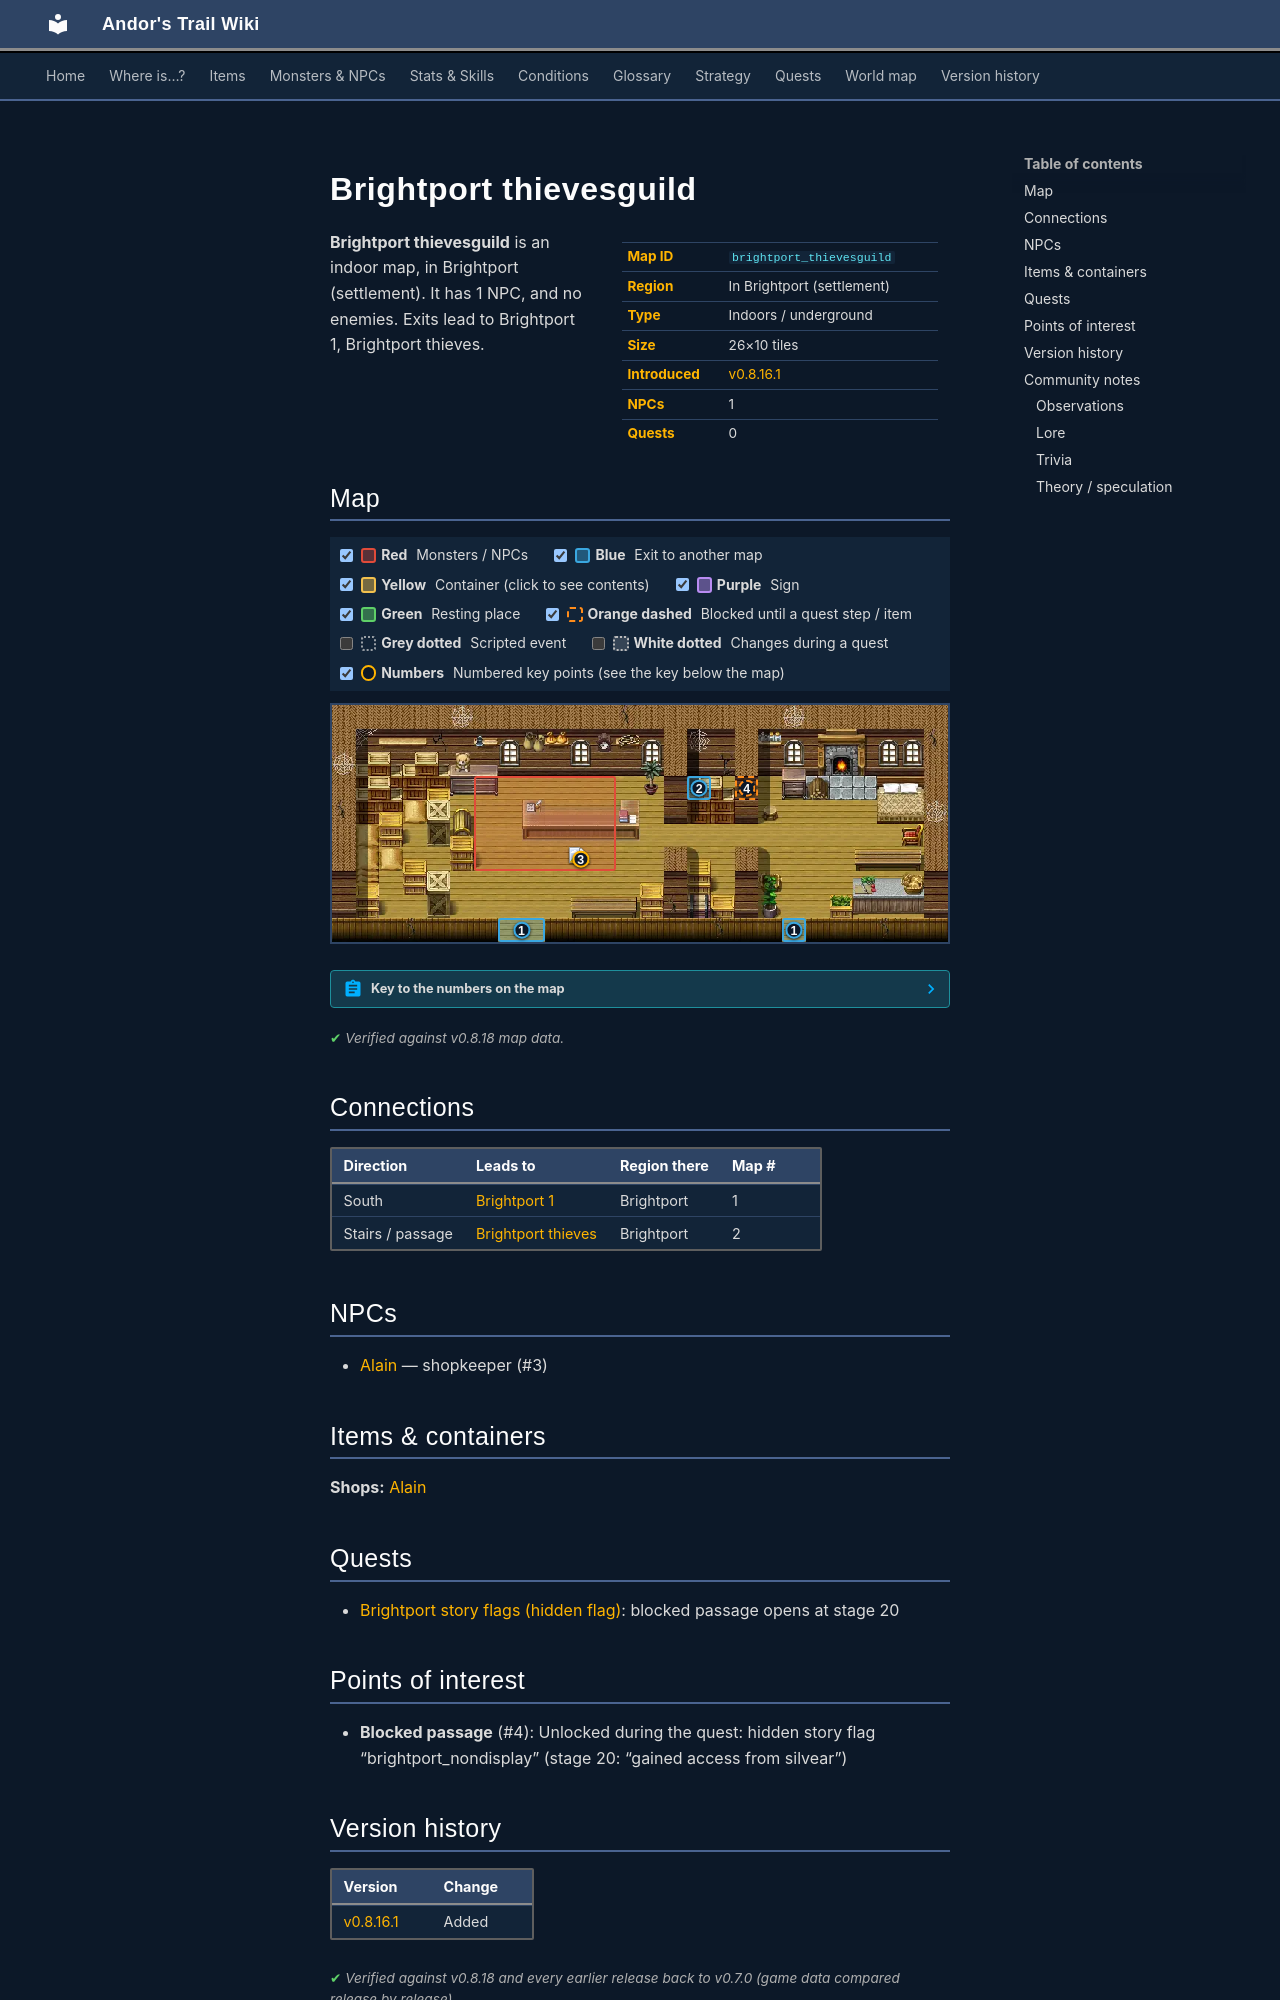

repository: asdfghjkl628/Andor-s-Trail-Wikiiii · page: maps/brightport_thievesguild/index.html · generator: mkdocs

---
description: "Brightport thievesguild is an indoor location in Andor's Trail, in Brightport (settlement). NPCs: Alain. Exits to Brightport 1, Brightport thieves."
---

# Brightport thievesguild

<div class="infobox" markdown>

| | |
|---|---|
| **Map ID** | `brightport_thievesguild` |
| **Region** | In Brightport (settlement) |
| **Type** | Indoors / underground |
| **Size** | 26×10 tiles |
| **Introduced** | [v0.8.16.1](../versions/0.8.16.1.md) |
| **NPCs** | 1 |
| **Quests** | 0 |

</div>

**Brightport thievesguild** is an indoor map, in Brightport (settlement). It has 1 NPC, and no enemies. Exits lead to Brightport 1, Brightport thieves.

## Map

<div class="map-legend" markdown="0"><label class="lg"><input type="checkbox" data-t="spawn" checked><span class="sw sw-spawn"></span><b>Red</b>&nbsp;Monsters / NPCs</label><label class="lg"><input type="checkbox" data-t="mapchange" checked><span class="sw sw-mapchange"></span><b>Blue</b>&nbsp;Exit to another map</label><label class="lg"><input type="checkbox" data-t="container" checked><span class="sw sw-container"></span><b>Yellow</b>&nbsp;Container (click to see contents)</label><label class="lg"><input type="checkbox" data-t="sign" checked><span class="sw sw-sign"></span><b>Purple</b>&nbsp;Sign</label><label class="lg"><input type="checkbox" data-t="rest" checked><span class="sw sw-rest"></span><b>Green</b>&nbsp;Resting place</label><label class="lg"><input type="checkbox" data-t="key" checked><span class="sw sw-key"></span><b>Orange dashed</b>&nbsp;Blocked until a quest step / item</label><label class="lg"><input type="checkbox" data-t="script"><span class="sw sw-script"></span><b>Grey dotted</b>&nbsp;Scripted event</label><label class="lg"><input type="checkbox" data-t="replace"><span class="sw sw-replace"></span><b>White dotted</b>&nbsp;Changes during a quest</label><label class="lg"><input type="checkbox" data-t="pin" checked><span class="sw sw-pin"></span><b>Numbers</b>&nbsp;Numbered key points (see the key below the map)</label></div>

<div class="map-wrap hide-script hide-replace" markdown="0"><img src="../../assets/maps/brightport_thievesguild.webp" alt="Map of Brightport thievesguild" width="832" height="320" loading="lazy"><a id="place-entrance" class="mo mo-mapchange" href="../brightport1/#place-thievesguild" title="Exit to Brightport 1" style="left:26.923%;top:90.000%;width:7.692%;height:10.000%"></a><a id="place-entrance1" class="mo mo-mapchange" href="../brightport1/#place-thievesguild1" title="Exit to Brightport 1" style="left:73.077%;top:90.000%;width:3.846%;height:10.000%"></a><a id="place-thieves" class="mo mo-mapchange" href="../brightport_thieves/#place-entrance" title="Exit to Brightport thieves" style="left:57.692%;top:30.000%;width:3.846%;height:10.000%"></a><span class="mo mo-spawn" title="Spawns: Alain" style="left:23.077%;top:30.000%;width:23.077%;height:40.000%"></span><a class="mo mo-key" href="../../quests/brightport_nondisplay/#stage-20" title="Unlocked during the quest: hidden story flag “brightport_nondisplay” (stage 20: “gained access from silvear”)" style="left:65.385%;top:30.000%;width:3.846%;height:10.000%"></a><a class="mob" href="../../monsters/brightportitem/" title="Alain" style="left:38.462%;top:60.000%;width:3.846%;height:10.000%"><img src="../../assets/icons/monsters/monsters_ld1_64.png" alt="Alain"></a><a class="pin pin-exit" href="#key-1" style="left:30.769%;top:95.000%" title="Exit (south): to [Brightport 1](brightport1.md)">1</a><a class="pin pin-exit" href="#key-1" style="left:75.000%;top:95.000%" title="Exit (south): to [Brightport 1](brightport1.md)">1</a><a class="pin pin-exit" href="#key-2" style="left:59.615%;top:35.000%" title="Exit (stairs / passage): to [Brightport thieves](brightport_thieves.md)">2</a><a id="pin-npc-brightportitem" class="pin pin-npc" href="#key-3" style="left:40.385%;top:65.000%" title="[Alain](../../monsters/brightportitem.md): shopkeeper">3</a><a class="pin pin-key" href="#key-4" style="left:67.308%;top:35.000%" title="Blocked passage: Unlocked during the quest: hidden story flag “brightport_nondisplay” (stage 20: “gained access from silvear”)">4</a></div>

??? abstract "Key to the numbers on the map"

    | # | What | Details |
    |---|---|---|
    | <span id="key-1"></span>1 | Exit (south) | to [Brightport 1](brightport1.md) |
    | <span id="key-2"></span>2 | Exit (stairs / passage) | to [Brightport thieves](brightport_thieves.md) |
    | <span id="key-3"></span>3 | [Alain](../monsters/brightportitem.md) | shopkeeper |
    | <span id="key-4"></span>4 | Blocked passage | Unlocked during the quest: hidden story flag “brightport_nondisplay” (stage 20: “gained access from silvear”) |


<p class="verified">Verified against v0.8.18 map data.</p>

## Connections

| Direction | Leads to | Region there | Map # |
|---|---|---|---|
| South | [Brightport 1](brightport1.md) | Brightport | 1 |
| Stairs / passage | [Brightport thieves](brightport_thieves.md) | Brightport | 2 |

## NPCs

- [Alain](../monsters/brightportitem.md) — shopkeeper (#3)

## Items & containers

**Shops:** [Alain](../monsters/brightportitem.md)

## Quests

- [Brightport story flags (hidden flag)](../quests/brightport_nondisplay.md): blocked passage opens at stage 20

## Points of interest

- **Blocked passage** (#4): Unlocked during the quest: hidden story flag “brightport_nondisplay” (stage 20: “gained access from silvear”)


## Version history

| Version | Change |
|---|---|
| [v0.8.16.1](../versions/0.8.16.1.md) | Added |

<p class="verified">Verified against v0.8.18 and every earlier release back to v0.7.0 (game data compared release by release).</p>


## Community notes

<small>Written by players, not generated from game data. **Observations**: what players notice in-game · **Lore**: the in-world story · **Trivia**: real-world facts, references, development history · **Theory / speculation**: unconfirmed ideas; may just be unfinished content</small>

### Observations

*No notes yet. Contributions are welcome: [add a note](https://github.com/asdfghjkl628/Andor-s-Trail-Wikiiii/new/main/notes/maps?filename=brightport_thievesguild.md&value=%23%23%20Observations%0A%0A%3C%21--%20what%20players%20notice%20in-game%20--%3E%0A%0A%23%23%20Lore%0A%0A%3C%21--%20the%20in-world%20story%20--%3E%0A%0A%23%23%20Trivia%0A%0A%3C%21--%20real-world%20facts%2C%20references%2C%20development%20history%20--%3E%0A%0A%23%23%20Theory%20/%20speculation%0A%0A%3C%21--%20unconfirmed%20ideas%3B%20may%20just%20be%20unfinished%20content%20--%3E%0A).*
